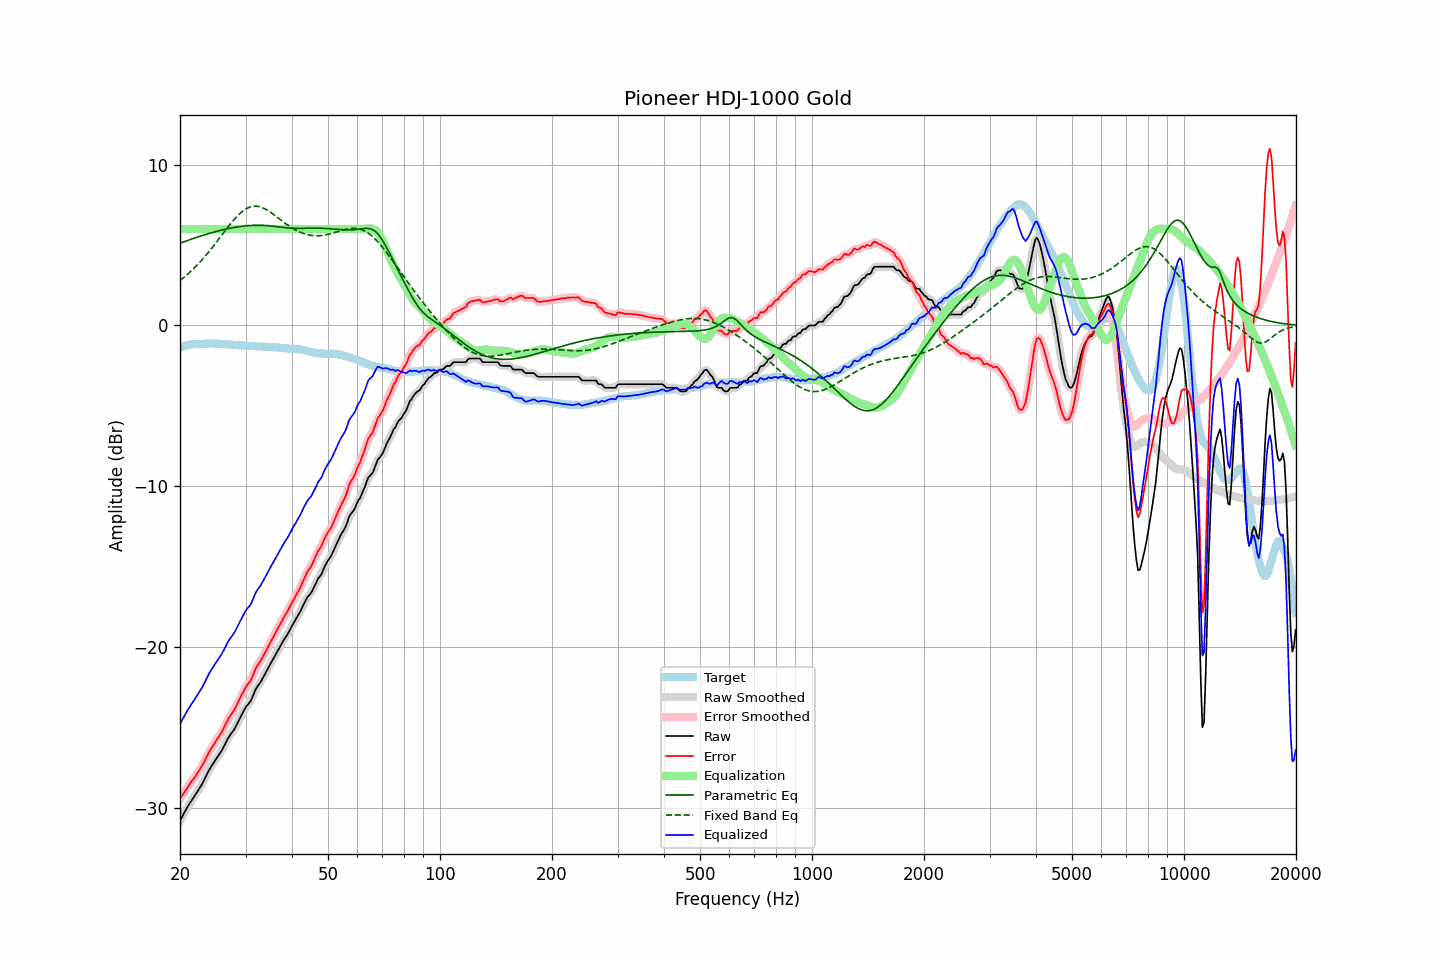

The table this chart was drawn from, first rows:
frequency, raw, error, smoothed, error_smoothed, equalization, parametric_eq, fixed_band_eq, equalized_raw, equalized_smoothed, target
20.00, -30.77, -29.40, -30.77, -29.40, 6.00, 5.11, 2.79, -24.77, -24.77, -1.37
20.20, -30.58, -29.25, -30.58, -29.25, 6.00, 5.15, 2.87, -24.58, -24.58, -1.33
20.40, -30.40, -29.10, -30.39, -29.09, 6.00, 5.18, 2.95, -24.40, -24.39, -1.30
20.61, -30.21, -28.94, -30.21, -28.94, 6.00, 5.22, 3.03, -24.21, -24.21, -1.27
20.81, -30.03, -28.79, -30.03, -28.79, 6.00, 5.26, 3.12, -24.03, -24.03, -1.24
21.02, -29.85, -28.64, -29.86, -28.64, 6.00, 5.29, 3.20, -23.85, -23.86, -1.21
21.23, -29.70, -28.51, -29.70, -28.50, 6.00, 5.33, 3.29, -23.70, -23.70, -1.19
21.44, -29.55, -28.37, -29.55, -28.37, 6.00, 5.36, 3.39, -23.55, -23.55, -1.18
21.66, -29.40, -28.23, -29.40, -28.23, 6.00, 5.39, 3.48, -23.40, -23.40, -1.17
21.87, -29.25, -28.08, -29.25, -28.08, 6.00, 5.43, 3.58, -23.25, -23.25, -1.16
22.09, -29.09, -27.94, -29.09, -27.94, 6.00, 5.46, 3.68, -23.09, -23.09, -1.15
22.31, -28.93, -27.78, -28.93, -27.78, 6.00, 5.49, 3.79, -22.93, -22.93, -1.14
22.54, -28.77, -27.63, -28.77, -27.63, 6.00, 5.53, 3.89, -22.77, -22.77, -1.14
22.76, -28.61, -27.46, -28.61, -27.47, 6.00, 5.56, 4.00, -22.61, -22.61, -1.14
22.99, -28.45, -27.31, -28.44, -27.30, 6.00, 5.59, 4.11, -22.45, -22.44, -1.14
23.22, -28.25, -27.12, -28.25, -27.12, 6.00, 5.62, 4.23, -22.25, -22.25, -1.13
23.45, -28.05, -26.91, -28.05, -26.92, 6.00, 5.65, 4.34, -22.05, -22.05, -1.13
23.69, -27.85, -26.73, -27.84, -26.72, 6.00, 5.68, 4.46, -21.85, -21.84, -1.13
23.92, -27.64, -26.51, -27.65, -26.53, 6.00, 5.71, 4.58, -21.64, -21.65, -1.13
24.16, -27.47, -26.35, -27.47, -26.35, 6.00, 5.74, 4.71, -21.47, -21.47, -1.12
24.40, -27.31, -26.19, -27.31, -26.19, 6.00, 5.77, 4.83, -21.31, -21.31, -1.12
24.65, -27.16, -26.03, -27.15, -26.03, 6.00, 5.80, 4.96, -21.16, -21.15, -1.13
24.89, -27.00, -25.87, -27.00, -25.87, 6.00, 5.82, 5.09, -21.00, -21.00, -1.13
25.14, -26.85, -25.72, -26.85, -25.72, 6.00, 5.85, 5.22, -20.85, -20.85, -1.13
25.39, -26.70, -25.56, -26.70, -25.57, 6.00, 5.88, 5.35, -20.70, -20.70, -1.14
25.65, -26.55, -25.41, -26.55, -25.41, 6.00, 5.90, 5.48, -20.55, -20.55, -1.14
25.91, -26.40, -25.25, -26.39, -25.24, 6.00, 5.93, 5.61, -20.40, -20.39, -1.15
26.16, -26.22, -25.06, -26.22, -25.06, 6.00, 5.95, 5.75, -20.22, -20.22, -1.16
26.43, -26.02, -24.86, -26.02, -24.86, 6.00, 5.97, 5.88, -20.02, -20.02, -1.16
26.69, -25.82, -24.65, -25.82, -24.65, 6.00, 5.99, 6.01, -19.82, -19.82, -1.17
26.96, -25.62, -24.45, -25.64, -24.47, 6.00, 6.02, 6.14, -19.62, -19.64, -1.17
27.23, -25.48, -24.30, -25.48, -24.30, 6.00, 6.04, 6.26, -19.48, -19.48, -1.18
27.50, -25.34, -24.16, -25.34, -24.15, 6.00, 6.06, 6.38, -19.34, -19.34, -1.18
27.77, -25.20, -23.99, -25.20, -24.00, 6.00, 6.07, 6.50, -19.20, -19.20, -1.20
28.05, -25.05, -23.84, -25.04, -23.83, 6.00, 6.09, 6.62, -19.05, -19.04, -1.20
28.33, -24.85, -23.63, -24.86, -23.64, 6.00, 6.11, 6.73, -18.85, -18.86, -1.22
28.62, -24.66, -23.44, -24.66, -23.44, 6.00, 6.12, 6.83, -18.66, -18.66, -1.23
28.90, -24.46, -23.23, -24.46, -23.23, 6.00, 6.14, 6.93, -18.46, -18.46, -1.23
29.19, -24.26, -23.02, -24.26, -23.03, 6.00, 6.15, 7.02, -18.26, -18.26, -1.24
29.48, -24.07, -22.84, -24.06, -22.83, 6.00, 6.17, 7.10, -18.07, -18.06, -1.23
29.78, -23.88, -22.64, -23.88, -22.64, 6.00, 6.18, 7.17, -17.88, -17.88, -1.24
30.08, -23.70, -22.45, -23.72, -22.47, 6.00, 6.19, 7.24, -17.70, -17.72, -1.25
30.38, -23.57, -22.31, -23.58, -22.32, 6.00, 6.20, 7.29, -17.57, -17.58, -1.26
30.68, -23.45, -22.19, -23.45, -22.18, 6.00, 6.20, 7.34, -17.45, -17.45, -1.26
30.99, -23.33, -22.06, -23.29, -22.02, 6.00, 6.21, 7.37, -17.33, -17.29, -1.27
31.30, -23.09, -21.82, -23.09, -21.82, 6.00, 6.22, 7.39, -17.09, -17.09, -1.28
31.61, -22.85, -21.57, -22.86, -21.58, 6.00, 6.22, 7.41, -16.85, -16.86, -1.28
31.93, -22.62, -21.34, -22.64, -21.34, 6.00, 6.22, 7.41, -16.62, -16.64, -1.29
32.24, -22.45, -21.14, -22.46, -21.16, 6.00, 6.22, 7.40, -16.45, -16.46, -1.31
32.57, -22.31, -21.00, -22.31, -21.00, 6.00, 6.22, 7.39, -16.31, -16.31, -1.31
32.89, -22.18, -20.88, -22.16, -20.85, 6.00, 6.22, 7.36, -16.18, -16.16, -1.30
33.22, -22.00, -20.69, -22.00, -20.69, 6.00, 6.22, 7.33, -16.00, -16.00, -1.31
33.55, -21.82, -20.50, -21.82, -20.50, 6.00, 6.22, 7.28, -15.82, -15.82, -1.32
33.89, -21.63, -20.30, -21.63, -20.31, 6.00, 6.21, 7.24, -15.63, -15.63, -1.33
34.23, -21.45, -20.12, -21.45, -20.11, 6.00, 6.20, 7.18, -15.45, -15.45, -1.33
34.57, -21.26, -19.92, -21.26, -19.92, 6.00, 6.19, 7.12, -15.26, -15.26, -1.34
34.92, -21.07, -19.73, -21.08, -19.73, 6.00, 6.19, 7.06, -15.07, -15.08, -1.34
35.27, -20.89, -19.55, -20.89, -19.54, 6.00, 6.18, 6.99, -14.89, -14.89, -1.34
35.62, -20.71, -19.35, -20.71, -19.36, 6.00, 6.16, 6.91, -14.71, -14.71, -1.36
35.97, -20.53, -19.17, -20.53, -19.17, 6.00, 6.15, 6.84, -14.53, -14.53, -1.36
... 635 more rows
